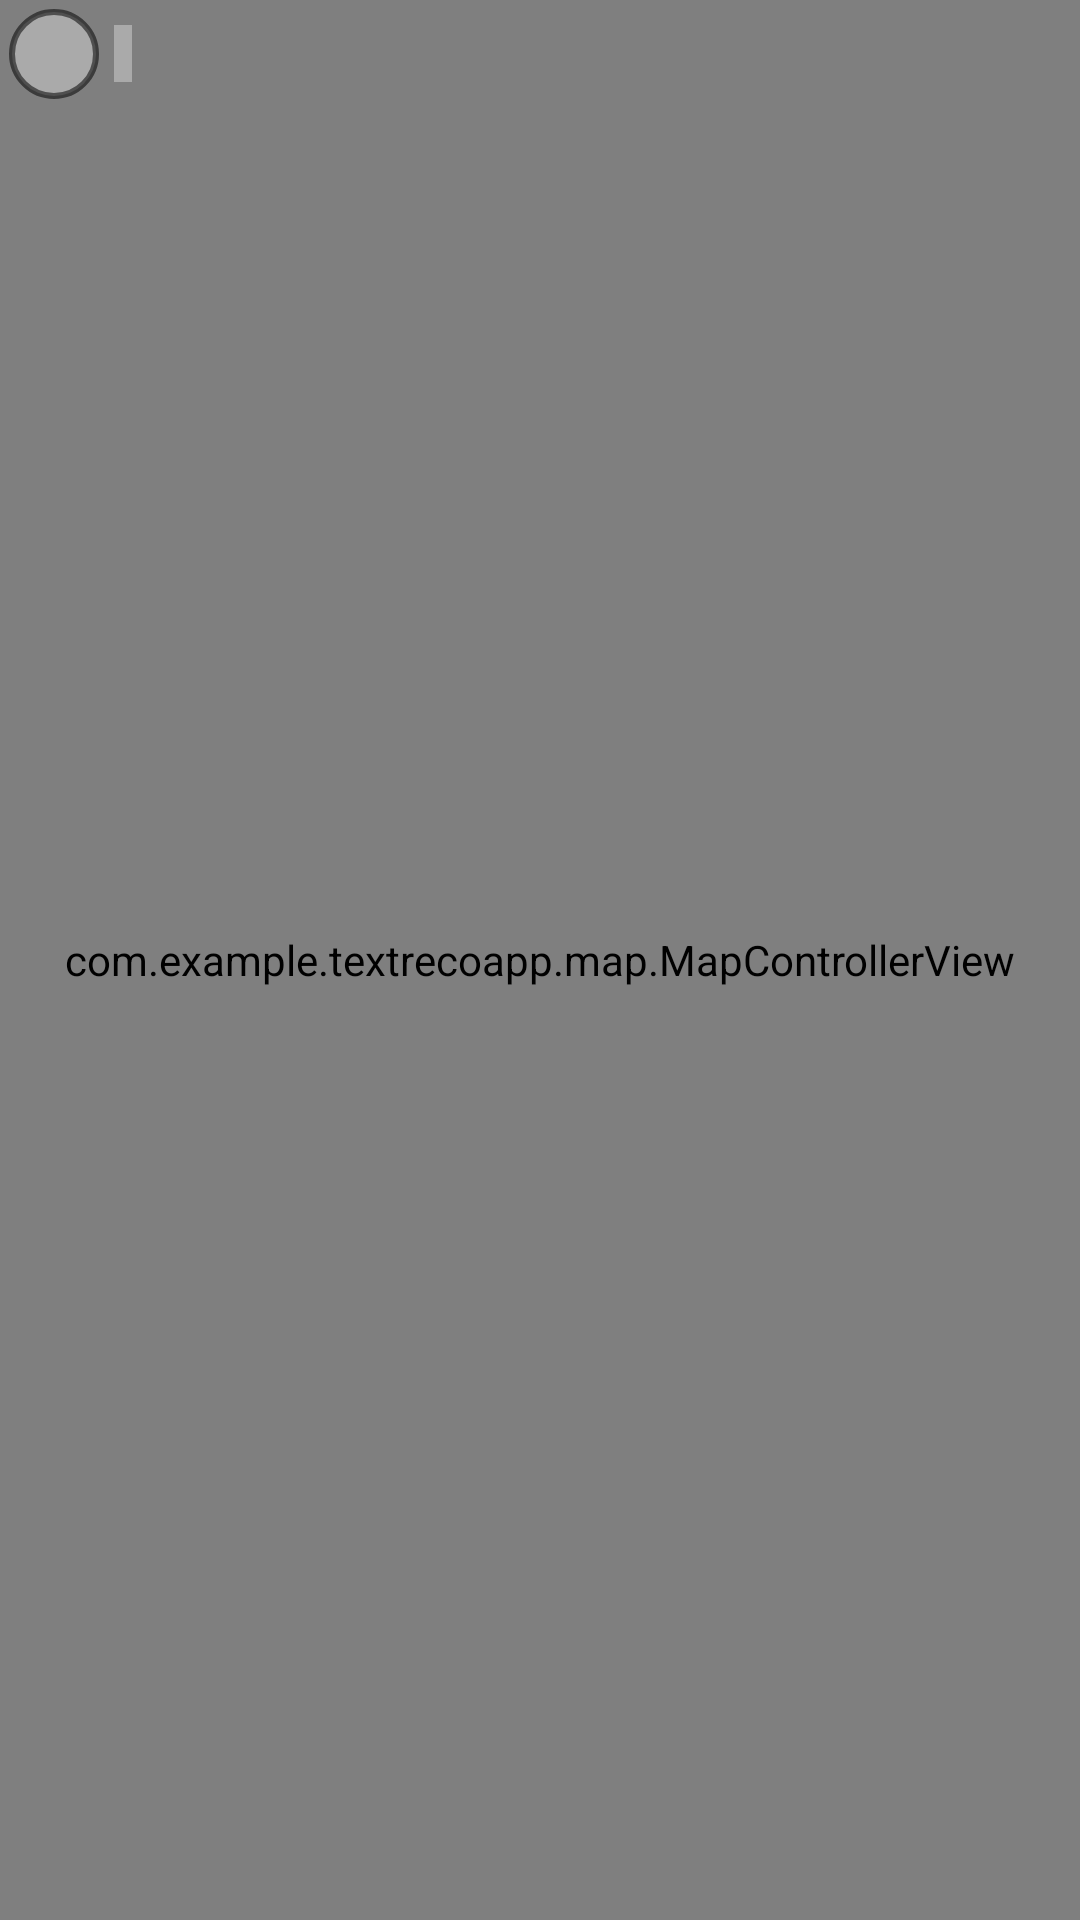

Produce the Android XML layout that renders to this screen, including the resource entries it uses.
<!-- AndroidManifest.xml: application theme AppTheme -->
<!-- res/layout/activity_map.xml -->
<FrameLayout xmlns:android="http://schemas.android.com/apk/res/android"
    android:layout_width="match_parent"
    android:layout_height="match_parent" >

    <com.example.textrecoapp.map.MapControllerView
        android:id="@+id/map_view"
        android:layout_width="match_parent"
        android:layout_height="match_parent" />

    <LinearLayout
        android:layout_width="wrap_content"
        android:layout_height="wrap_content"
        android:orientation="horizontal"
        android:paddingLeft="3dp"
        android:paddingTop="3dp" >

        <TextView
            android:id="@+id/map_floor_level"
            android:layout_width="30dp"
            android:layout_height="30dp"
            android:layout_marginRight="5dp"
            android:background="@drawable/round_textview"
            android:gravity="center"
            android:textColor="@android:color/white"
            android:textStyle="bold" />

        <TextView
            android:id="@+id/map_floor_name"
            android:layout_width="wrap_content"
            android:layout_height="wrap_content"
            android:background="@android:color/darker_gray"
            android:paddingLeft="3dp"
            android:paddingRight="3dp"
            android:textColor="@android:color/white" />

        <ListView
            android:id="@+id/map_floor_list"
            android:layout_width="150dp"
            android:background="@android:color/darker_gray"
            android:layout_height="wrap_content"
            android:visibility="gone" >
        </ListView>
    </LinearLayout>

    <ScrollView
        android:id="@+id/artifact_details_container"
        android:layout_width="wrap_content"
        android:layout_height="wrap_content"
        android:layout_gravity="center"
        android:visibility="gone" >

        <LinearLayout
            android:layout_width="wrap_content"
            android:layout_height="wrap_content"
            android:background="@color/panel_background"
            android:orientation="vertical"
            android:padding="5dp" >

            <LinearLayout
                android:layout_width="wrap_content"
                android:layout_height="wrap_content"
                android:orientation="horizontal" >

                <TextView
                    android:layout_width="wrap_content"
                    android:layout_height="wrap_content"
                    android:layout_marginRight="3dp"
                    android:text="@string/map_name"
                    android:textColor="@android:color/holo_orange_dark"
                    android:textStyle="bold" />

                <TextView
                    android:id="@+id/artifact_name"
                    android:layout_width="wrap_content"
                    android:layout_height="wrap_content"
                    android:textColor="@android:color/white" />
            </LinearLayout>

            <LinearLayout
                android:layout_width="wrap_content"
                android:layout_height="wrap_content"
                android:orientation="horizontal" >

                <TextView
                    android:layout_width="wrap_content"
                    android:layout_height="wrap_content"
                    android:layout_marginRight="3dp"
                    android:text="@string/map_category"
                    android:textColor="@android:color/holo_orange_dark"
                    android:textStyle="bold" />

                <TextView
                    android:id="@+id/artifact_category"
                    android:layout_width="wrap_content"
                    android:layout_height="wrap_content"
                    android:textColor="@android:color/white" />
            </LinearLayout>

            <ImageView
                android:id="@+id/artifact_image"
                android:layout_width="wrap_content"
                android:layout_height="wrap_content"
                android:layout_gravity="center_horizontal"
                android:layout_margin="5dp"
                android:contentDescription="@string/image_description" />

            <LinearLayout
                android:layout_width="wrap_content"
                android:layout_height="wrap_content"
                android:orientation="horizontal" >

                <TextView
                    android:layout_width="wrap_content"
                    android:layout_height="wrap_content"
                    android:layout_marginRight="3dp"
                    android:text="@string/map_description"
                    android:textColor="@android:color/holo_orange_dark"
                    android:textStyle="bold" />

                <TextView
                    android:id="@+id/artifact_description"
                    android:layout_width="wrap_content"
                    android:layout_height="wrap_content"
                    android:textColor="@android:color/white" />
            </LinearLayout>
        </LinearLayout>
    </ScrollView>

</FrameLayout>
<!-- resources referenced by this layout -->
<resources>
  <color name="panel_background">#A8202020</color>
  <!-- drawable round_textview (drawable) -->
  <?xml version="1.0" encoding="utf-8"?>
  <shape
      xmlns:android="http://schemas.android.com/apk/res/android"
      android:shape="oval"
      >
      
      <solid android:color="@android:color/darker_gray" />
      
      <stroke
          android:color="#8000"
          android:width="2dp"
      />
  </shape>
  <string name="image_description">Опис на слика</string>
  <string name="map_category">Категорија: </string>
  <string name="map_description">Опис: </string>
  <string name="map_name">Име: </string>
  <style name="AppTheme" parent="AppBaseTheme">
  
          
          <item name="android:buttonStyle">?android:attr/buttonBarButtonStyle</item>
      </style>
  <style name="AppBaseTheme" parent="android:Theme.Holo.Light">
  
          
          <item name="android:windowActionBar">false</item>
          <item name="android:windowNoTitle">true</item>
      </style>
</resources>
